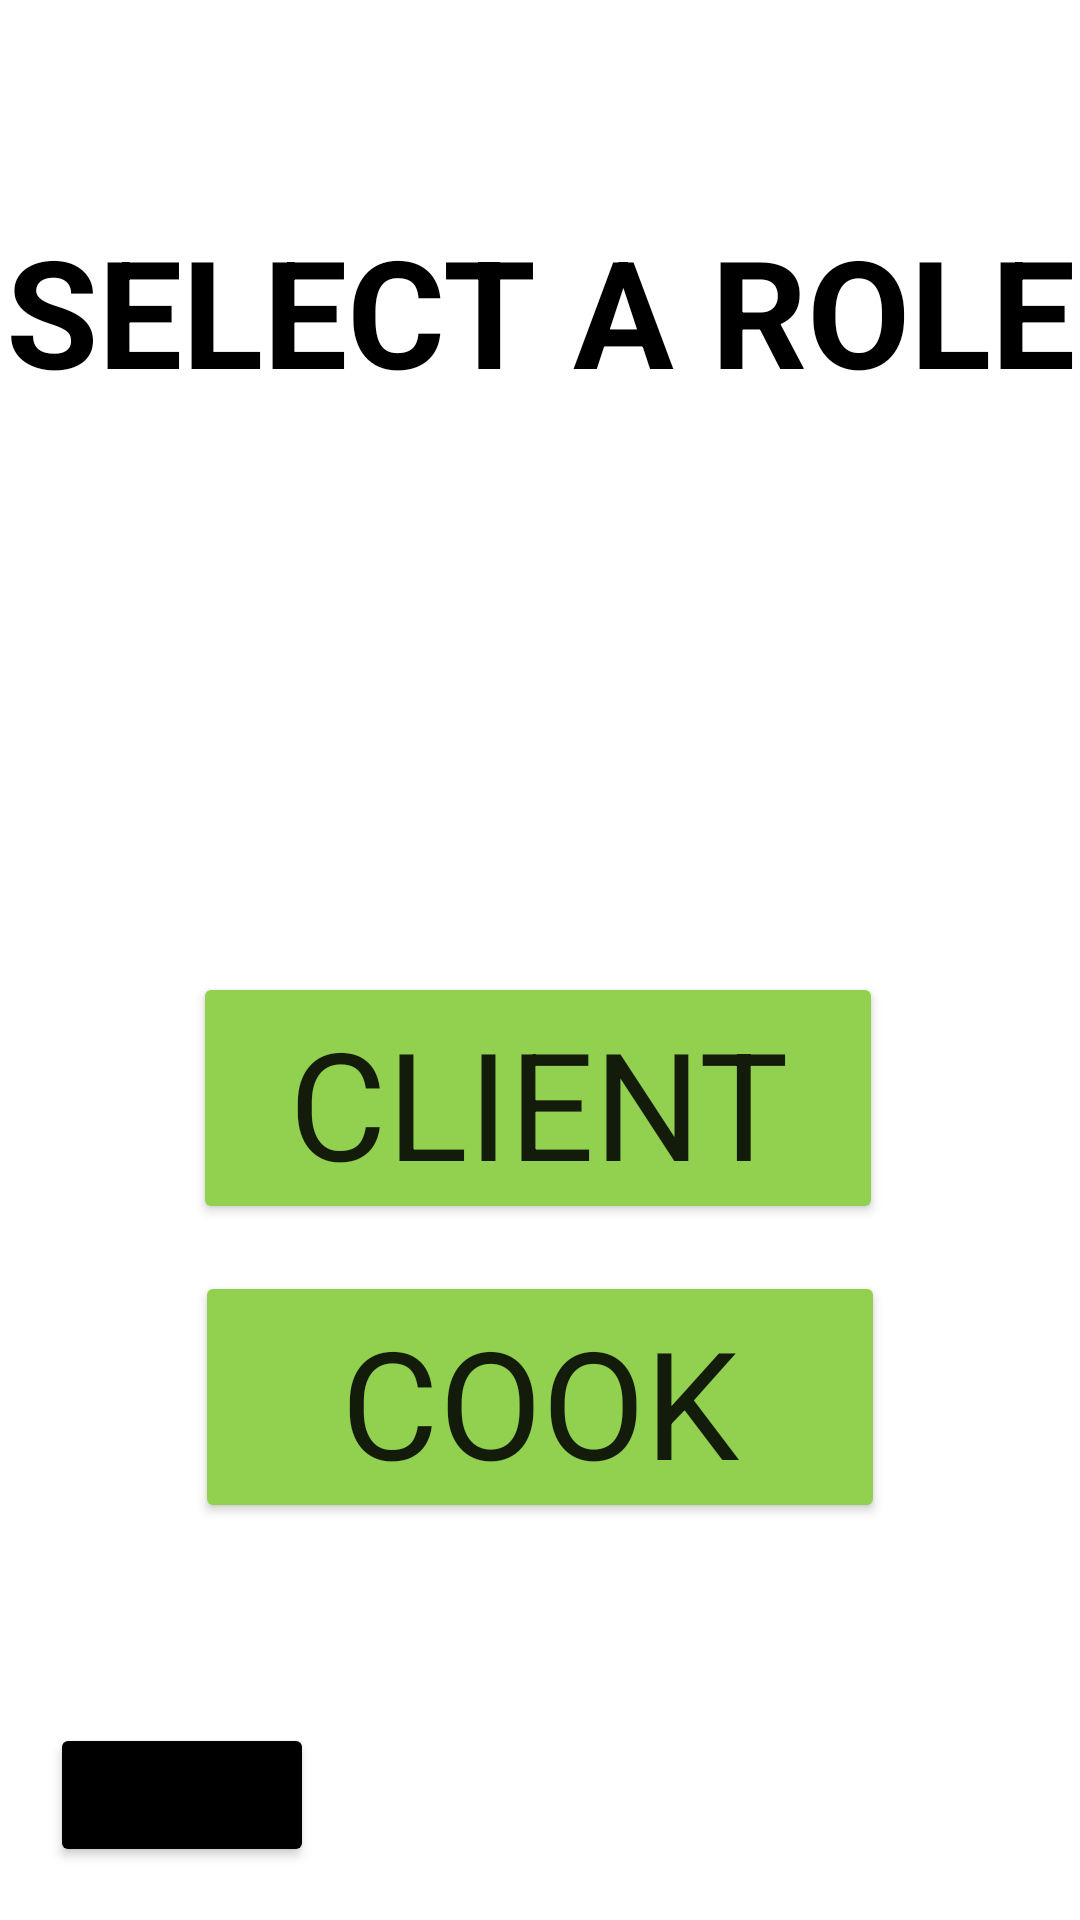

Write the Android layout XML for this screen, with the resource values it uses.
<!-- AndroidManifest.xml: application theme Theme.SEG2105_Group20_Project -->
<!-- res/layout/activity_type.xml -->
<?xml version="1.0" encoding="utf-8"?>
<androidx.constraintlayout.widget.ConstraintLayout xmlns:android="http://schemas.android.com/apk/res/android"
    xmlns:app="http://schemas.android.com/apk/res-auto"
    xmlns:tools="http://schemas.android.com/tools"
    android:layout_width="match_parent"
    android:layout_height="match_parent"
    android:background="@android:color/white"
    tools:context=".Type">

    <TextView
        android:id="@+id/selectRoleText"
        android:layout_width="match_parent"
        android:layout_height="wrap_content"
        android:text="@string/select_a_role"
        android:textAlignment="center"
        android:textAllCaps="true"
        android:textColor="@color/black"
        android:textSize="50sp"
        android:textStyle="bold"
        app:layout_constraintBottom_toBottomOf="parent"
        app:layout_constraintEnd_toEndOf="parent"
        app:layout_constraintHorizontal_bias="0.501"
        app:layout_constraintStart_toStartOf="parent"
        app:layout_constraintTop_toTopOf="parent"
        app:layout_constraintVertical_bias="0.122" />

    <Button
        android:id="@+id/clientButton"
        android:layout_width="230dp"
        android:layout_height="84dp"
        android:layout_marginTop="324dp"
        android:text="@string/client"
        android:backgroundTint="@color/green"
        android:textSize="50sp"
        app:layout_constraintEnd_toEndOf="parent"
        app:layout_constraintHorizontal_bias="0.496"
        app:layout_constraintStart_toStartOf="parent"
        app:layout_constraintTop_toTopOf="parent" />

    <Button
        android:id="@+id/cookButton"
        android:layout_width="230dp"
        android:layout_height="84dp"
        android:text="@string/cook"
        android:backgroundTint="@color/green"
        android:textSize="50sp"
        app:layout_constraintBottom_toBottomOf="parent"
        app:layout_constraintEnd_toEndOf="parent"
        app:layout_constraintStart_toStartOf="parent"
        app:layout_constraintTop_toBottomOf="@+id/clientButton"
        app:layout_constraintVertical_bias="0.105" />

    <Button
        android:id="@+id/roleBackButton"
        android:layout_width="wrap_content"
        android:layout_height="wrap_content"
        android:layout_alignParentStart="true"
        android:layout_alignParentTop="true"
        android:layout_alignParentEnd="true"
        android:layout_alignParentBottom="true"
        android:text="@string/back"
        android:backgroundTint="@color/black"
        app:layout_constraintBottom_toBottomOf="parent"
        app:layout_constraintEnd_toEndOf="parent"
        app:layout_constraintHorizontal_bias="0.061"
        app:layout_constraintStart_toStartOf="parent"
        app:layout_constraintTop_toTopOf="parent"
        app:layout_constraintVertical_bias="0.97" />
</androidx.constraintlayout.widget.ConstraintLayout>
<!-- resources referenced by this layout -->
<resources>
  <color name="black">#FF000000</color>
  <color name="green">#92D050</color>
  <string name="back">Back</string>
  <string name="client">Client</string>
  <string name="cook">Cook</string>
  <string name="select_a_role">Select a Role</string>
  <style name="Theme.SEG2105_Group20_Project" parent="Theme.MaterialComponents.DayNight.DarkActionBar">
          
          <item name="colorPrimary">@color/purple_500</item>
          <item name="colorPrimaryVariant">@color/purple_700</item>
          <item name="colorOnPrimary">@color/white</item>
          
          <item name="colorSecondary">@color/teal_200</item>
          <item name="colorSecondaryVariant">@color/teal_700</item>
          <item name="colorOnSecondary">@color/black</item>
          
          <item name="android:statusBarColor">?attr/colorPrimaryVariant</item>
          
          <item name="fontFamily">@font/helvetica_neue_medium</item>
      </style>
  <color name="purple_500">#FF6200EE</color>
  <color name="purple_700">#FF3700B3</color>
  <color name="white">#FFFFFFFF</color>
  <color name="teal_200">#FF03DAC5</color>
  <color name="teal_700">#FF018786</color>
</resources>
